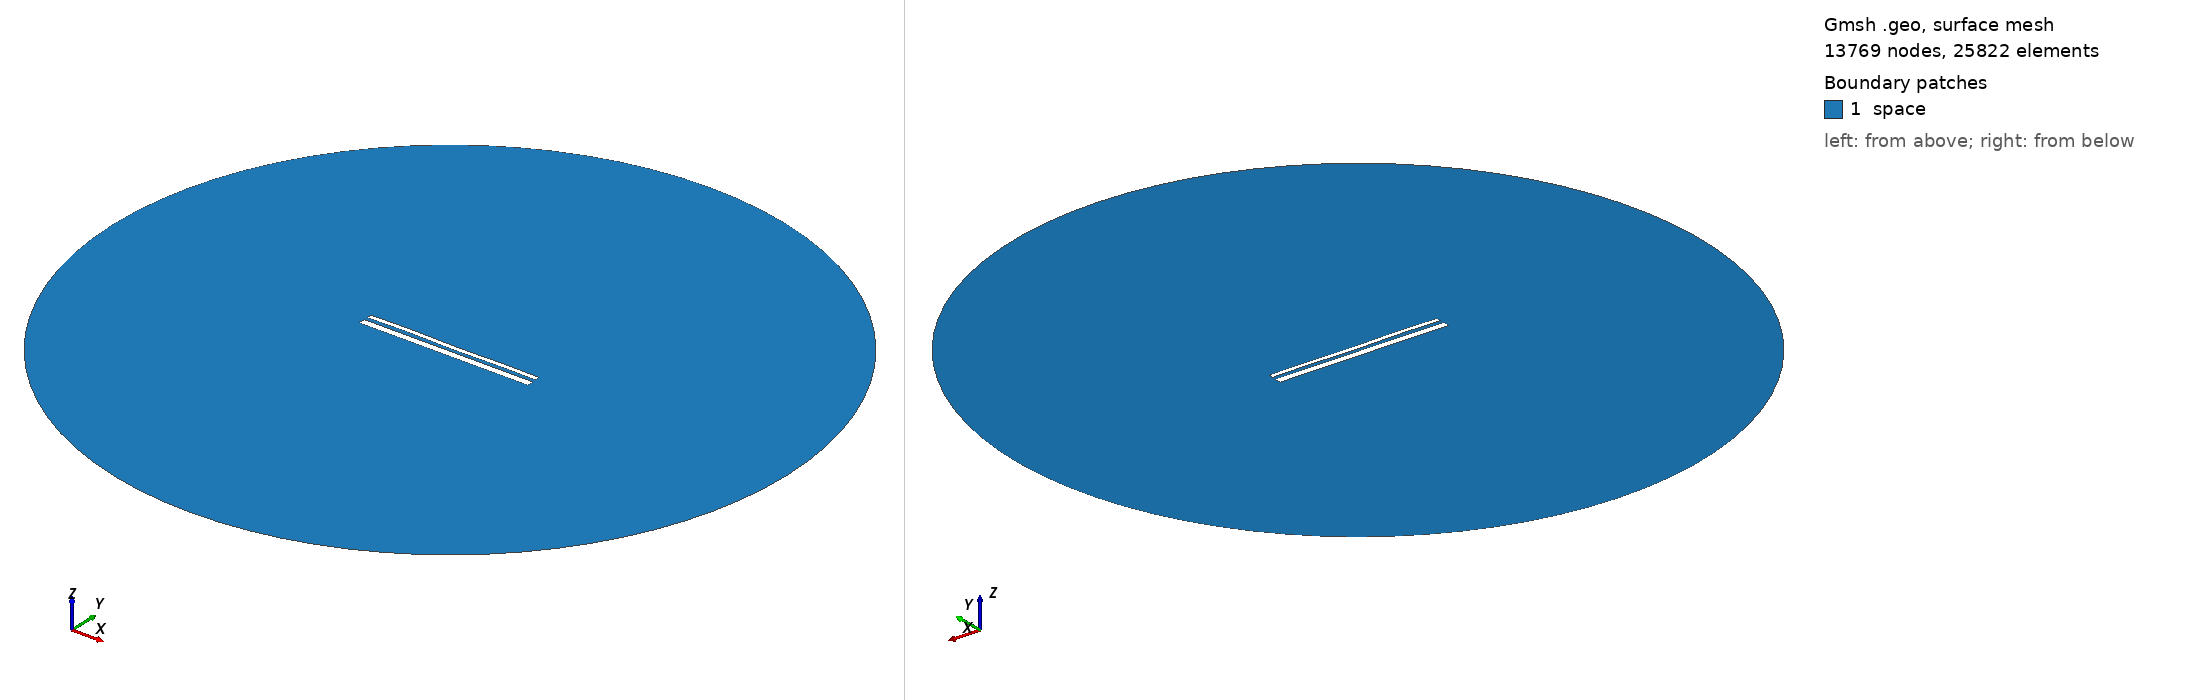

Gmsh geometry script, surface-meshed: 13769 nodes, 25822 surface elements. Boundary patches (legend numbers): 1 space. Left view from above one corner, right view from below the opposite corner. Legend entries are the model's physical surfaces. The drawing asked Gmsh for element sizes between 1% and 20% of the model's largest extent; the script's own settings can give other sizes.

=== 13445.geo (drawn) ===
//---------------------------------------
// Geometry kernel
//---------------------------------------

SetFactory("OpenCASCADE");



//---------------------------------------
// Parameters of the geometry
//---------------------------------------

// Overetch of the upper plate
overetch = 0.5;

// Distance between the plates
distance = 1.75;

// Discretization over the x axis (for the deformation)
nx = 50; 

// Length of the plate
L = 100 - overetch; 

// Number of modes
n = 4; 

// 1st mode coefficient
coeff(1) = 0.0;
beta(1) = 0.596864 * 3.1415926535 / L;

// 2nd mode coefficient
coeff(2) = 0.0;
beta(2) = 1.49418 * 3.1415926535 / L;

// 3rd mode coefficient
coeff(3) = 0.07499999999999998;
beta(3) = 2.50025 * 3.1415926535 / L;

// 4th mode coefficient
coeff(4) = 0.15;
beta(4) = 3.49999 * 3.1415926535 / L;



//---------------------------------------
// Upper plate (deformed rectangle)
//---------------------------------------

// Coordiantes of the upper plate
xmin = -50;
xmax = 50 - overetch;

// Height of the upper plate
yheight = 4 - 2 * overetch;

// Indexes of the points
UpperID[] = {};
LowerID[] = {};
LeftID[] = {};
RightID[] = {};

// Point index
p = 1;

// Horizontal edges
For i In {1:nx}
    x = xmin + (i-1)*(xmax - xmin)/(nx-1);

    y_bottom = distance / 2 + overetch;
    For j In {1:n}
        C = (Cosh(beta(j)*L) + Cos(beta(j)*L)) / (Sinh(beta(j)*L) + Sin(beta(j)*L));
        y_bottom  = y_bottom + coeff(j) * (Cosh(beta(j)*(x+50)) - Cos(beta(j)*(x+50)) - C * (Sinh(beta(j)*(x+50)) - Sin(beta(j)*(x+50))));
    EndFor

    y_top = y_bottom + yheight;

    Point(p) = {x, y_top, 0, 1.0};
    UpperID[i] = p;
    p = p + 1;

    Point(p) = {x, y_bottom, 0, 1.0};
    LowerID[i] = p;
    p = p + 1;
EndFor

// Create point lists
UpperPts[] = {}; LowerPts[] = {};
For i In {1:nx}
  UpperPts[] += {UpperID[i]};
  LowerPts[] += {LowerID[i]};
EndFor

// Build splines
Spline(1) = {UpperPts[]};
Spline(2) = {LowerPts[]};
Line(3) = {LowerPts[nx-1], UpperPts[nx-1]};
Line(4) = {LowerPts[0], UpperPts[0]};

// Build the plane surface
Curve Loop(1) = {2, 3, -1, -4};
Plane Surface(1) = {1};



//---------------------------------------
// Lower plate (rectangle)
//---------------------------------------

// Vertices
Point(1001) = {-50, -1, 0, 1.0};
Point(1002) = { 50, -1, 0, 1.0};
Point(1003) = { 50,  -5, 0, 1.0};
Point(1004) = {-50,  -5, 0, 1.0};

// Edges
Line(5) = {1001, 1002};
Line(6) = {1002, 1003};
Line(7) = {1003, 1004};
Line(8) = {1004, 1001};

// Plane surface
Line Loop(2) = {5, 6, 7, 8};
Plane Surface(2) = {2}; 



//---------------------------------------
// Outer (fictious) boundary
//---------------------------------------

// Points
Point(1005) = {0, 0, 0};       // Center
Point(1006) = {200, 0, 0};     // Start point
Point(1007) = {0, 200, 0};     // 90 degrees
Point(1008) = {-200, 0, 0};    // 180 degrees
Point(1009) = {0, -200, 0};    // 270 degrees

// Circle arcs (each needs start, center, end)
Circle(9) = {1006, 1005, 1007};
Circle(10) = {1007, 1005, 1008};
Circle(11) = {1008, 1005, 1009};
Circle(12) = {1009, 1005, 1006};

// Plane surface for the entire domain
Curve Loop(3) = {9, 10, 11, 12};
Surface(3) = {3};

// Subtract the plates from the whole domain to obtain the actual domain where we want to solve the equations
BooleanDifference{ Surface{3}; Delete; }{ Surface{1}; Surface{2}; Delete; }




//---------------------------------------
// Transfinite Lines/Curves
//---------------------------------------

// Set the number of points on the boundaries
r = 7;

// Plates
Transfinite Curve {1, 2} = 50*r Using Progression 1;
Transfinite Curve {3, 4} = 2*r Using Progression 1;
Transfinite Line {5, 7} = 50*r Using Progression 1;
Transfinite Line {6, 8} = 2*r Using Progression 1;

// Outer boundary
Transfinite Line {9, 10, 11, 12} = 20 Using Progression 1;



//---------------------------------------
// Physical groups
//---------------------------------------                

// Physical curves (boundaries)
Physical Line("force_segment", 10) = {2};
Physical Line("upper_plate", 11) = {1, 3, 4};
Physical Line("lower_plate", 12) = {5, 6, 7, 8};
Physical Line("boundary", 20) = {9, 10, 11, 12};

// Physical Surfaces
Physical Surface("space", 30) = {3};



//---------------------------------------
// 6. Generate the Mesh
//---------------------------------------

// 2D mesh generation
Mesh 2;
